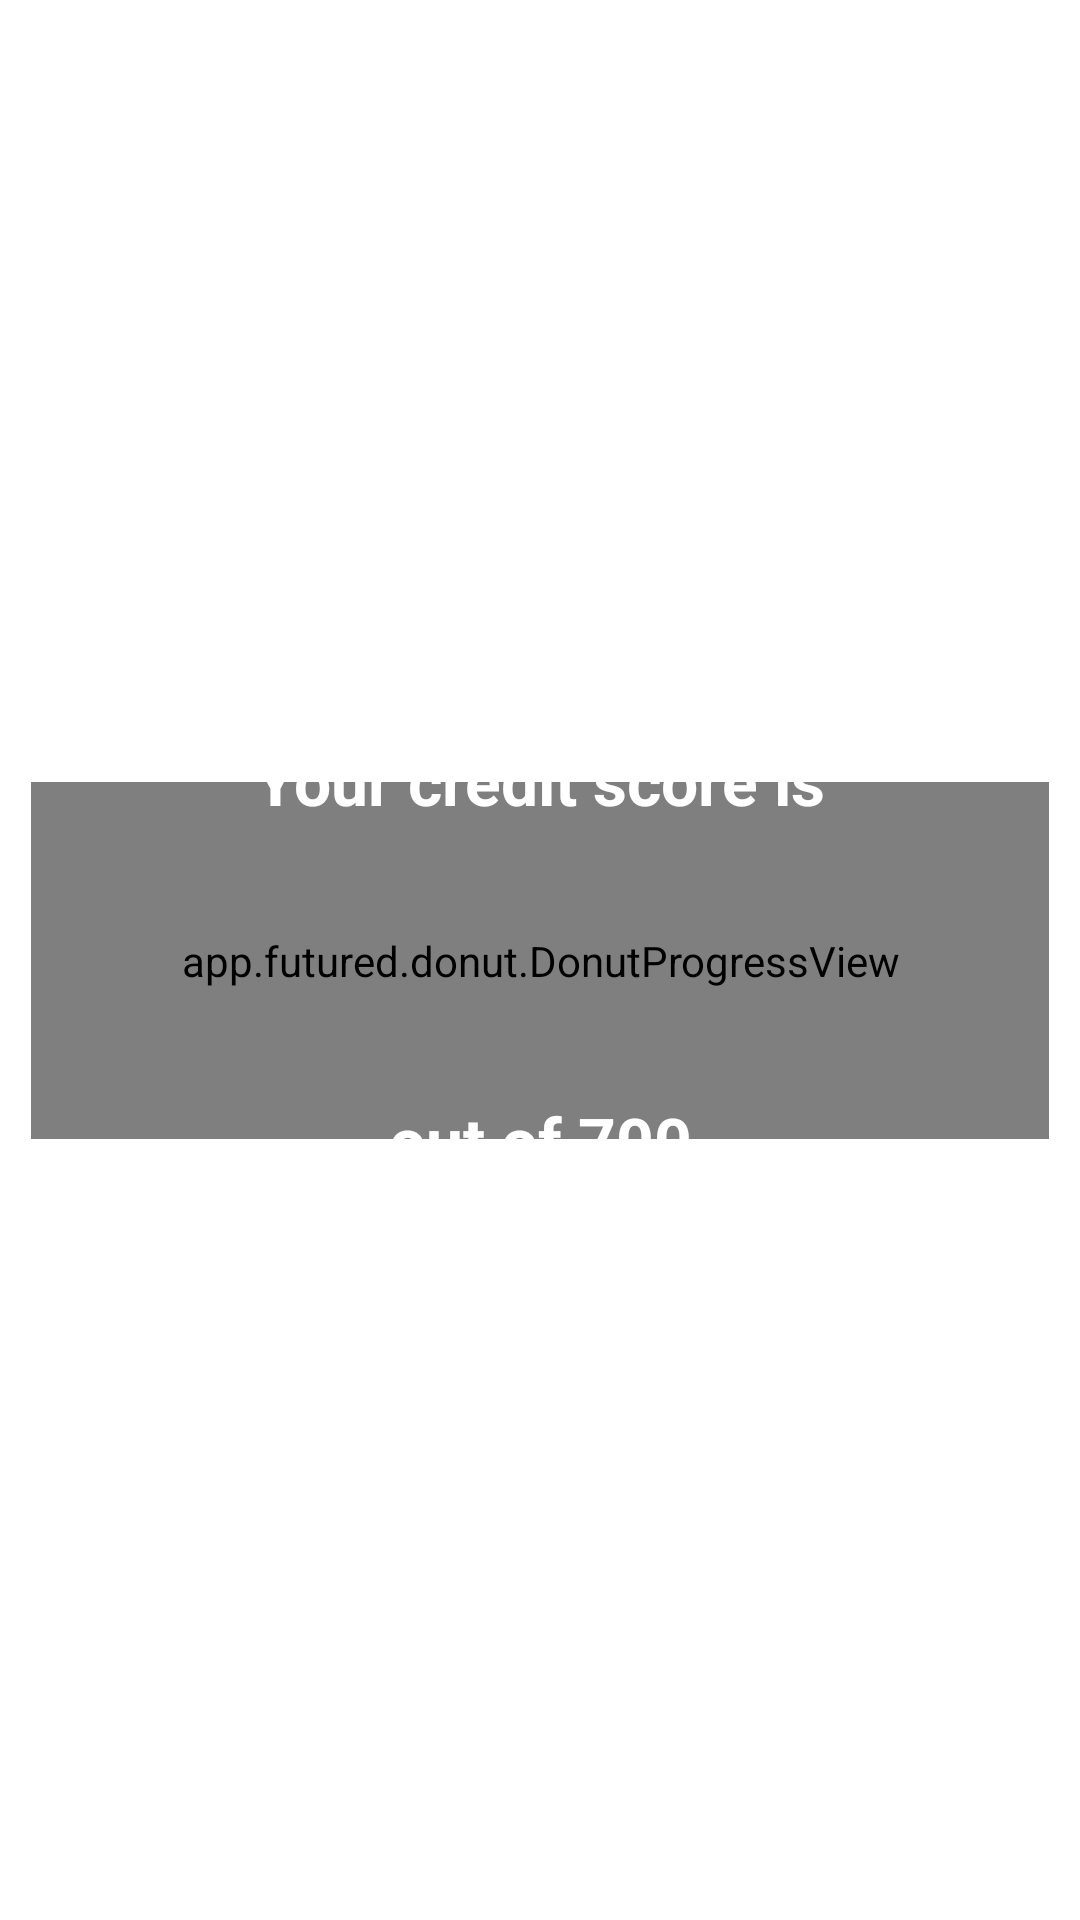

Produce the Android XML layout that renders to this screen, including the resource entries it uses.
<!-- AndroidManifest.xml: application theme Theme.Clearscore -->
<!-- res/layout/activity_main.xml -->
<?xml version="1.0" encoding="utf-8"?>
<androidx.constraintlayout.widget.ConstraintLayout xmlns:android="http://schemas.android.com/apk/res/android"
    xmlns:app="http://schemas.android.com/apk/res-auto"
    xmlns:tools="http://schemas.android.com/tools"
    android:layout_width="match_parent"
    android:layout_height="match_parent"
    android:background="@drawable/background"
    tools:context=".view.MainActivity">

    <app.futured.donut.DonutProgressView
        android:id="@+id/donut_view"
        android:layout_width="wrap_content"
        android:layout_height="wrap_content"
        android:padding="@dimen/dp50"
        app:donut_bgLineColor="@color/white"
        app:donut_gapAngle="270"
        app:donut_gapWidth="10"
        app:donut_strokeWidth="@dimen/dp16"
        app:layout_constraintBottom_toBottomOf="parent"
        app:layout_constraintLeft_toLeftOf="parent"
        app:layout_constraintRight_toRightOf="parent"
        app:layout_constraintTop_toTopOf="parent" />

    <TextView
        android:id="@+id/tvTopText"
        android:layout_width="wrap_content"
        android:layout_height="wrap_content"
        android:layout_marginBottom="@dimen/dp120"
        android:text="@string/your_credit_score_is"
        android:textColor="@color/white"
        android:textSize="@dimen/sp22"
        android:textStyle="bold"
        app:layout_constraintBottom_toBottomOf="parent"
        app:layout_constraintEnd_toEndOf="parent"
        app:layout_constraintStart_toStartOf="parent"
        app:layout_constraintTop_toTopOf="parent" />

    <TextView
        android:id="@+id/tvScore"
        android:layout_width="wrap_content"
        android:layout_height="wrap_content"
        android:textColor="@color/white"
        android:textSize="@dimen/sp80"
        app:layout_constraintBottom_toBottomOf="parent"
        app:layout_constraintEnd_toEndOf="parent"
        app:layout_constraintStart_toStartOf="parent"
        app:layout_constraintTop_toTopOf="parent" />

    <TextView
        android:id="@+id/tvBottomText"
        android:layout_width="wrap_content"
        android:layout_height="wrap_content"
        android:layout_marginTop="@dimen/dp120"
        android:text="@string/out_of_700"
        android:textColor="@color/white"
        android:textSize="@dimen/sp22"
        android:textStyle="bold"
        app:layout_constraintBottom_toBottomOf="parent"
        app:layout_constraintEnd_toEndOf="parent"
        app:layout_constraintStart_toStartOf="parent"
        app:layout_constraintTop_toTopOf="parent" />
</androidx.constraintlayout.widget.ConstraintLayout>
<!-- resources referenced by this layout -->
<resources>
  <color name="white">#FFFFFFFF</color>
  <dimen name="dp120">120dp</dimen>
  <dimen name="dp16">16dp</dimen>
  <dimen name="dp50">50dp</dimen>
  <dimen name="sp22">22sp</dimen>
  <dimen name="sp80">80sp</dimen>
  <string name="out_of_700">out of 700</string>
  <string name="your_credit_score_is">Your credit score is</string>
  <style name="Theme.Clearscore" parent="Theme.MaterialComponents.DayNight.DarkActionBar">
          <item name="colorPrimary">@color/colorPrimary</item>
          <item name="colorPrimaryVariant">@color/colorPrimaryDark</item>
          <item name="colorOnPrimary">@color/white</item>
          <item name="colorOnSecondary">@color/black</item>
          <item name="android:statusBarColor" tools:targetApi="l">@color/colorPrimary</item>
      </style>
  <color name="colorPrimary">#4169E1</color>
  <color name="colorPrimaryDark">#4682B4</color>
  <color name="black">#FF000000</color>
</resources>
